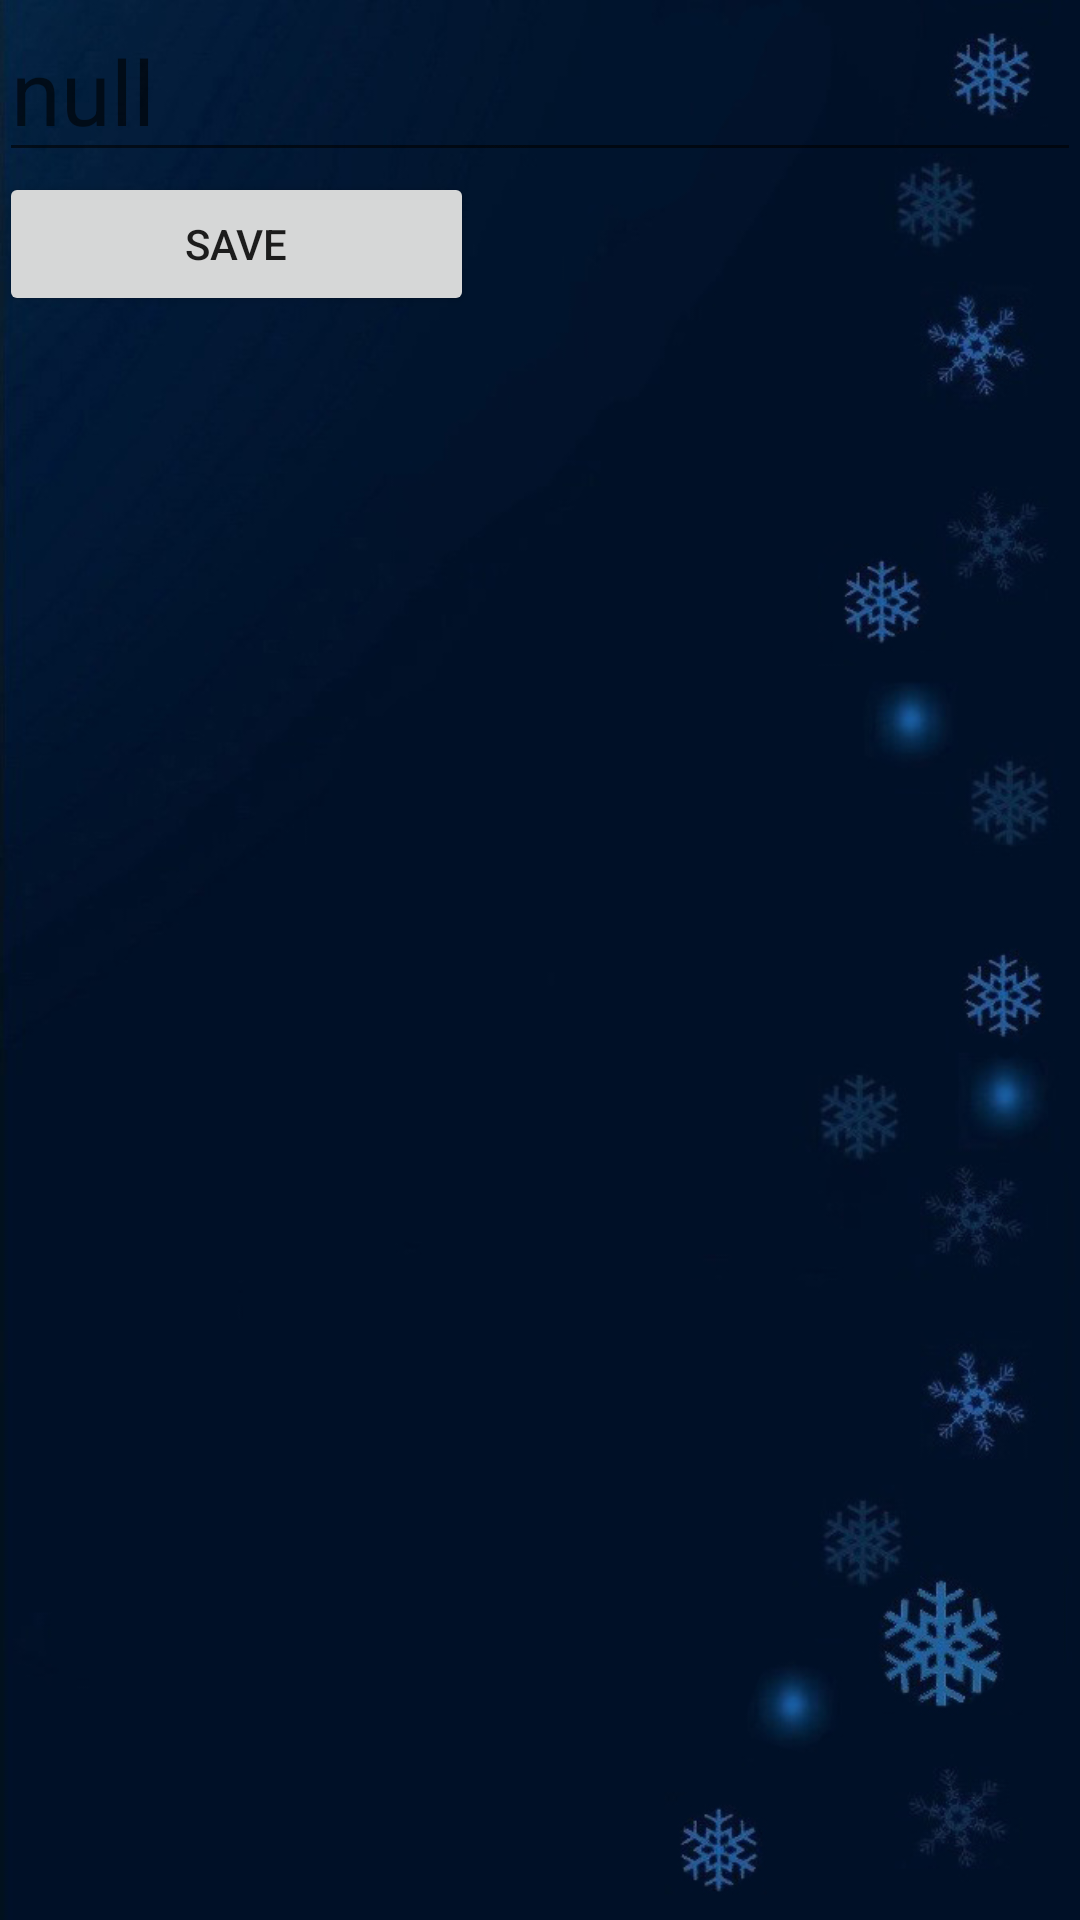

Layout XML and referenced resources for this Android screen:
<!-- AndroidManifest.xml: application theme AppTheme -->
<!-- res/layout/activity_enter_data.xml -->
<RelativeLayout xmlns:android="http://schemas.android.com/apk/res/android"
    xmlns:tools="http://schemas.android.com/tools"
    android:id="@+id/editNote"
    android:layout_width="match_parent"
    android:layout_height="match_parent"
    android:background="@drawable/nyj01"
    android:paddingBottom="@dimen/activity_vertical_margin"
    android:paddingLeft="@dimen/activity_horizontal_margin"
    android:paddingRight="@dimen/activity_horizontal_margin"
    android:paddingTop="@dimen/activity_vertical_margin"
    tools:context=".MainActivity">

    <EditText
        android:id="@+id/editText_multi"
        android:layout_width="match_parent"
        android:layout_height="wrap_content"
        android:layout_alignParentEnd="true"
        android:layout_alignParentLeft="true"
        android:layout_alignParentRight="true"
        android:layout_alignParentStart="false"
        android:layout_alignParentTop="true"
        android:ems="10"
        android:gravity="left"
        android:hint="null"
        android:inputType="textMultiLine"
        android:textColor="#ffffff"
        android:textSize="30dp" />

    <Button
        android:id="@+id/btnSave"
        android:layout_width="wrap_content"
        android:layout_height="wrap_content"
        android:text="               save               "
        android:layout_below="@+id/editText_multi"
        android:layout_alignParentLeft="true"
        android:layout_alignParentStart="true" />

</RelativeLayout>
<!-- resources referenced by this layout -->
<resources>
  <!-- drawable nyj01: jpg bitmap (drawable, 136380 bytes) -->
  <style name="AppTheme" parent="Theme.AppCompat.Light.DarkActionBar">
          
      </style>
</resources>
